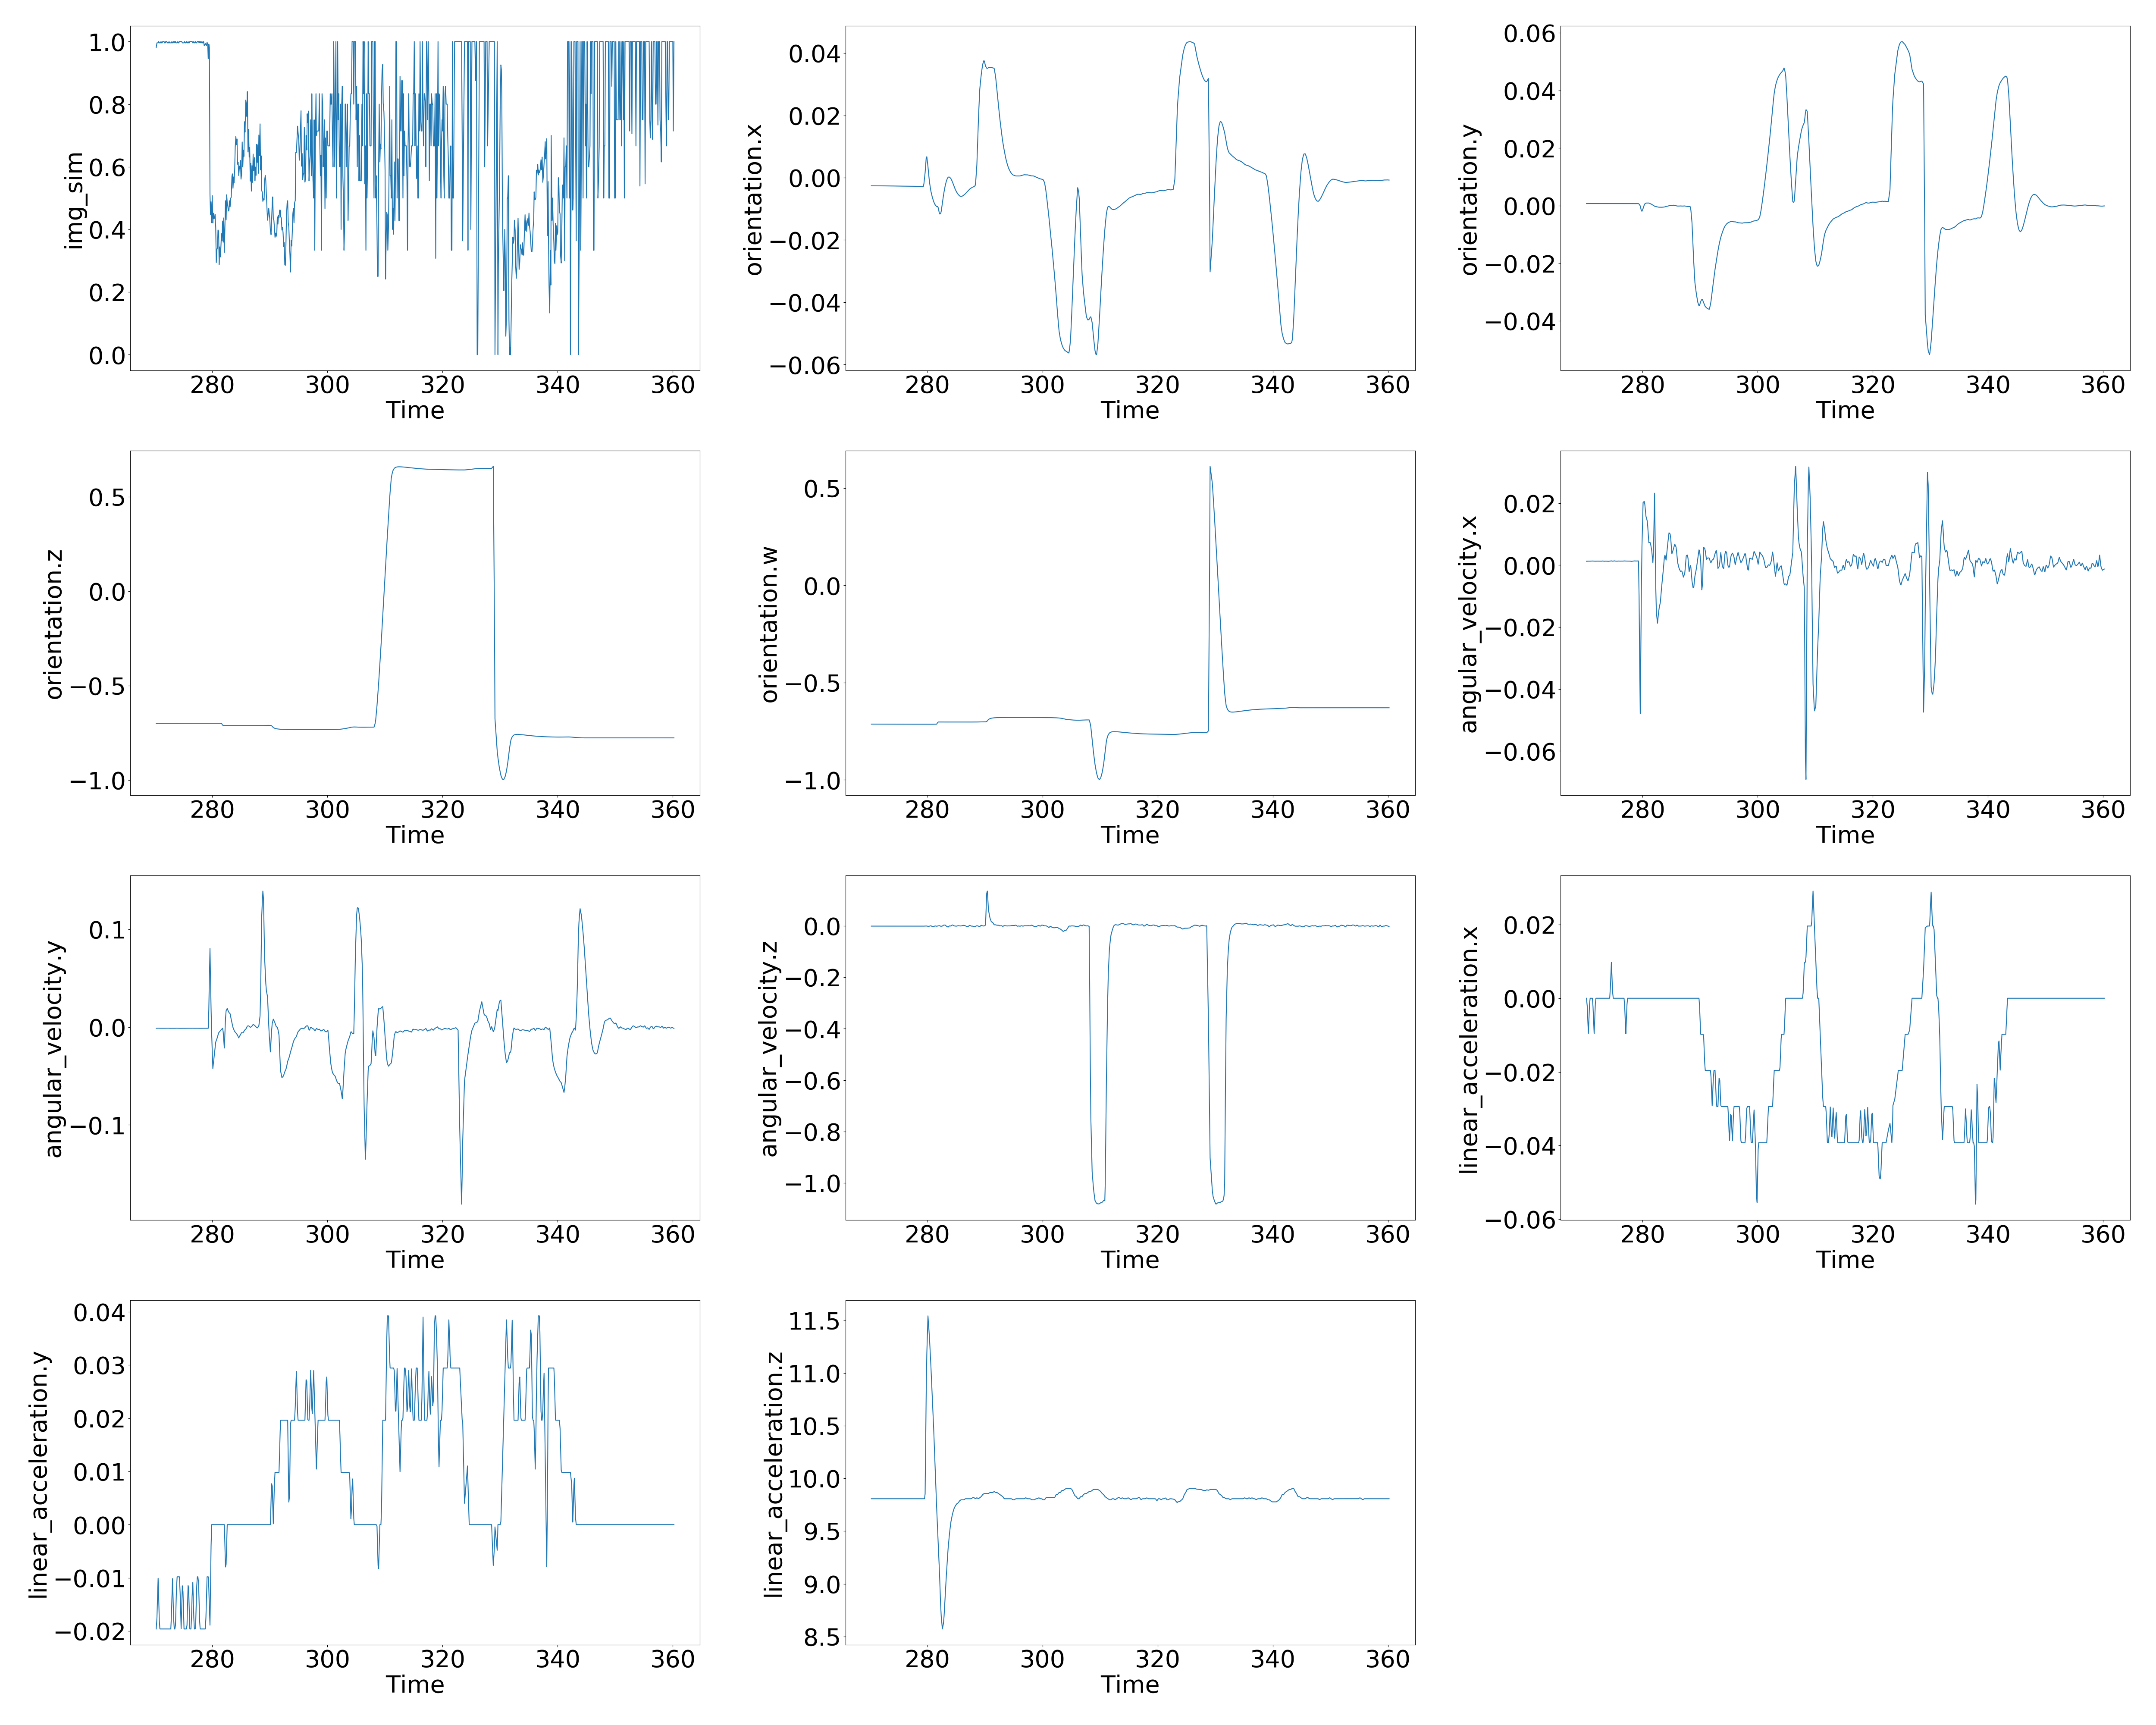

Data behind this chart, as committed beside it:
, time, img_sim, orientation.x, orientation.y, orientation.z, orientation.w, angular_velocity.x, angular_velocity.y, angular_velocity.z, linear_acceleration.x, linear_acceleration.y, linear_acceleration.z
0, 270.2, 0.9809, -0.002606, 0.0007277, -0.7006, -0.7135, 0.00124, -0.001266, -0.001173, 0.0, -0.01961, 9.807
1, 270.4, 0.9958, -0.002607, 0.0007274, -0.7006, -0.7135, 0.001248, -0.00124, -0.001175, -0.002118, -0.0175, 9.807
2, 270.5, 0.9958, -0.002609, 0.0007267, -0.7006, -0.7135, 0.001263, -0.001189, -0.00118, -0.006276, -0.01334, 9.807
3, 270.6, 0.9958, -0.002611, 0.0007261, -0.7006, -0.7135, 0.001275, -0.001148, -0.001184, -0.009532, -0.01008, 9.807
4, 270.7, 1.0, -0.002615, 0.0007257, -0.7006, -0.7135, 0.001271, -0.001183, -0.001188, -0.005727, -0.01389, 9.807
5, 270.8, 0.9958, -0.002618, 0.0007252, -0.7006, -0.7135, 0.001266, -0.001222, -0.001191, -0.001569, -0.01804, 9.807
6, 270.9, 0.9958, -0.002618, 0.0007238, -0.7006, -0.7135, 0.001272, -0.001234, -0.001197, 0.0, -0.01961, 9.807
7, 271, 0.9958, -0.002616, 0.000722, -0.7006, -0.7136, 0.001284, -0.001229, -0.001205, 0.0, -0.01961, 9.807
8, 271.1, 1.0, -0.002614, 0.0007201, -0.7006, -0.7136, 0.001298, -0.001225, -0.001212, 0.0, -0.01961, 9.807
9, 271.2, 0.9958, -0.002614, 0.0007188, -0.7006, -0.7136, 0.00131, -0.00123, -0.001212, 0.0, -0.01961, 9.807
10, 271.3, 0.9958, -0.002614, 0.0007174, -0.7006, -0.7136, 0.001323, -0.001236, -0.001213, 0.0, -0.01961, 9.807
11, 271.4, 1.0, -0.002615, 0.0007171, -0.7006, -0.7136, 0.001318, -0.001239, -0.001206, -0.002248, -0.01961, 9.807
12, 271.5, 1.0, -0.002618, 0.0007176, -0.7006, -0.7136, 0.001299, -0.001239, -0.001194, -0.006202, -0.01961, 9.807
13, 271.6, 1.0, -0.00262, 0.000718, -0.7005, -0.7136, 0.001281, -0.00124, -0.001184, -0.009648, -0.01961, 9.807
14, 271.7, 0.9958, -0.002624, 0.0007166, -0.7005, -0.7136, 0.001271, -0.001241, -0.001221, -0.005576, -0.01961, 9.807
15, 271.8, 1.0, -0.002628, 0.0007152, -0.7005, -0.7136, 0.001261, -0.001242, -0.001258, -0.001463, -0.01961, 9.807
16, 271.9, 0.9958, -0.002629, 0.0007148, -0.7005, -0.7136, 0.001264, -0.001232, -0.00124, 0.0, -0.01961, 9.807
17, 272, 1.0, -0.002628, 0.0007148, -0.7005, -0.7136, 0.001277, -0.001215, -0.001183, 0.0, -0.01961, 9.807
18, 272.1, 1.0, -0.002627, 0.0007147, -0.7005, -0.7136, 0.001286, -0.001198, -0.001141, 0.0, -0.01961, 9.807
19, 272.2, 0.9958, -0.002627, 0.0007137, -0.7005, -0.7137, 0.001282, -0.001163, -0.001204, 0.0, -0.01961, 9.807
20, 272.3, 0.9958, -0.002627, 0.0007131, -0.7005, -0.7137, 0.001279, -0.001139, -0.001246, 0.0, -0.01961, 9.807
21, 272.4, 0.9958, -0.002628, 0.000713, -0.7005, -0.7137, 0.001277, -0.001157, -0.001258, 0.0, -0.01961, 9.807
22, 272.5, 1.0, -0.00263, 0.0007134, -0.7005, -0.7137, 0.001278, -0.001215, -0.001241, 0.0, -0.01961, 9.807
23, 272.6, 0.9958, -0.002632, 0.0007139, -0.7005, -0.7137, 0.001278, -0.001272, -0.001225, 0.0, -0.01961, 9.807
24, 272.7, 0.9958, -0.002637, 0.0007136, -0.7005, -0.7137, 0.001265, -0.001254, -0.001245, 0.0, -0.01961, 9.807
25, 272.8, 0.9958, -0.002643, 0.0007134, -0.7004, -0.7137, 0.001253, -0.001238, -0.001264, 0.0, -0.01961, 9.807
26, 272.9, 0.9958, -0.002645, 0.0007133, -0.7004, -0.7137, 0.001269, -0.00124, -0.001245, 0.0, -0.0173, 9.807
27, 273, 1.0, -0.002646, 0.0007132, -0.7004, -0.7137, 0.001302, -0.001254, -0.001206, 0.0, -0.01396, 9.807
28, 273.1, 0.9958, -0.002646, 0.000713, -0.7004, -0.7137, 0.001338, -0.00127, -0.00116, 0.0, -0.01016, 9.807
29, 273.2, 0.9958, -0.002646, 0.0007129, -0.7004, -0.7137, 0.001298, -0.001259, -0.001191, 0.0, -0.01384, 9.807
30, 273.3, 1.0, -0.002647, 0.0007128, -0.7004, -0.7137, 0.001255, -0.001246, -0.001225, 0.0, -0.01791, 9.807
31, 273.4, 1.0, -0.002649, 0.0007128, -0.7004, -0.7137, 0.001249, -0.001249, -0.00125, 0.0, -0.01961, 9.807
32, 273.5, 0.9958, -0.002653, 0.000713, -0.7004, -0.7138, 0.001269, -0.001262, -0.001269, 0.0, -0.01961, 9.807
33, 273.6, 1.0, -0.002657, 0.000713, -0.7004, -0.7138, 0.001286, -0.001265, -0.001282, 0.0, -0.0189, 9.807
34, 273.7, 0.9958, -0.002662, 0.0007121, -0.7004, -0.7138, 0.001275, -0.001221, -0.001264, 0.0, -0.0156, 9.807
35, 273.8, 0.9958, -0.002666, 0.0007111, -0.7004, -0.7138, 0.001263, -0.001173, -0.001245, 0.0, -0.01201, 9.807
36, 273.9, 0.9958, -0.002669, 0.0007106, -0.7004, -0.7138, 0.001248, -0.001166, -0.001239, 0.0, -0.009807, 9.807
37, 274, 1.0, -0.002668, 0.0007107, -0.7003, -0.7138, 0.001235, -0.00121, -0.001253, 0.0, -0.009807, 9.807
38, 274.1, 0.9958, -0.002668, 0.0007107, -0.7003, -0.7138, 0.001227, -0.001239, -0.001261, 0.0, -0.009807, 9.807
39, 274.2, 0.9958, -0.002669, 0.0007107, -0.7003, -0.7138, 0.001259, -0.001265, -0.001241, 0.0, -0.009807, 9.807
40, 274.3, 1.0, -0.002669, 0.0007107, -0.7003, -0.7138, 0.001287, -0.001289, -0.001222, 0.0, -0.009807, 9.807
41, 274.4, 1.0, -0.002673, 0.0007105, -0.7003, -0.7138, 0.001321, -0.0013, -0.001215, 0.00306, -0.01287, 9.807
42, 274.5, 1.0, -0.002677, 0.0007102, -0.7003, -0.7138, 0.001341, -0.0013, -0.001217, 0.006198, -0.016, 9.807
43, 274.6, 1.0, -0.002682, 0.00071, -0.7003, -0.7138, 0.001364, -0.001299, -0.00122, 0.009767, -0.01957, 9.807
44, 274.7, 1.0, -0.002686, 0.0007103, -0.7003, -0.7139, 0.001315, -0.001278, -0.001197, 0.00557, -0.01538, 9.807
45, 274.8, 0.9958, -0.00269, 0.0007107, -0.7003, -0.7139, 0.001269, -0.001258, -0.001176, 0.001687, -0.01149, 9.807
46, 274.9, 0.9958, -0.002691, 0.0007109, -0.7003, -0.7139, 0.001286, -0.001263, -0.001196, 0.0, -0.01262, 9.807
47, 275, 0.9958, -0.002691, 0.0007111, -0.7003, -0.7139, 0.001331, -0.001279, -0.00123, 0.0, -0.01606, 9.807
48, 275.1, 0.9958, -0.00269, 0.0007112, -0.7003, -0.7139, 0.001376, -0.001296, -0.001266, 0.0, -0.01961, 9.807
49, 275.2, 1.0, -0.002693, 0.0007112, -0.7002, -0.7139, 0.001337, -0.001276, -0.001274, 0.0, -0.01961, 9.807
50, 275.3, 0.9958, -0.002697, 0.0007113, -0.7002, -0.7139, 0.001298, -0.001257, -0.001282, 0.0, -0.01961, 9.807
51, 275.4, 0.9958, -0.002701, 0.0007113, -0.7002, -0.7139, 0.001276, -0.001244, -0.001263, 0.0, -0.01961, 9.807
52, 275.5, 1.0, -0.002704, 0.0007113, -0.7002, -0.7139, 0.001272, -0.001239, -0.001237, 0.0, -0.01961, 9.807
53, 275.6, 0.9958, -0.002708, 0.0007115, -0.7002, -0.7139, 0.001271, -0.001234, -0.001205, 0.0, -0.0189, 9.807
54, 275.7, 0.9958, -0.002713, 0.0007123, -0.7002, -0.7139, 0.001291, -0.001238, -0.001199, 0.0, -0.01546, 9.807
55, 275.8, 1.0, -0.002718, 0.0007131, -0.7002, -0.7139, 0.001313, -0.001242, -0.001193, 0.0, -0.01147, 9.807
56, 275.9, 0.9958, -0.002719, 0.0007141, -0.7002, -0.714, 0.001313, -0.001232, -0.001188, 0.0, -0.01204, 9.807
57, 276, 0.9958, -0.002717, 0.0007152, -0.7002, -0.714, 0.001295, -0.001207, -0.001182, 0.0, -0.01648, 9.807
58, 276.1, 1.0, -0.002715, 0.000716, -0.7002, -0.714, 0.001283, -0.001192, -0.00118, 0.0, -0.01961, 9.807
59, 276.2, 1.0, -0.002717, 0.0007158, -0.7002, -0.714, 0.001293, -0.001218, -0.001207, 0.0, -0.01961, 9.807
... 797 more rows
